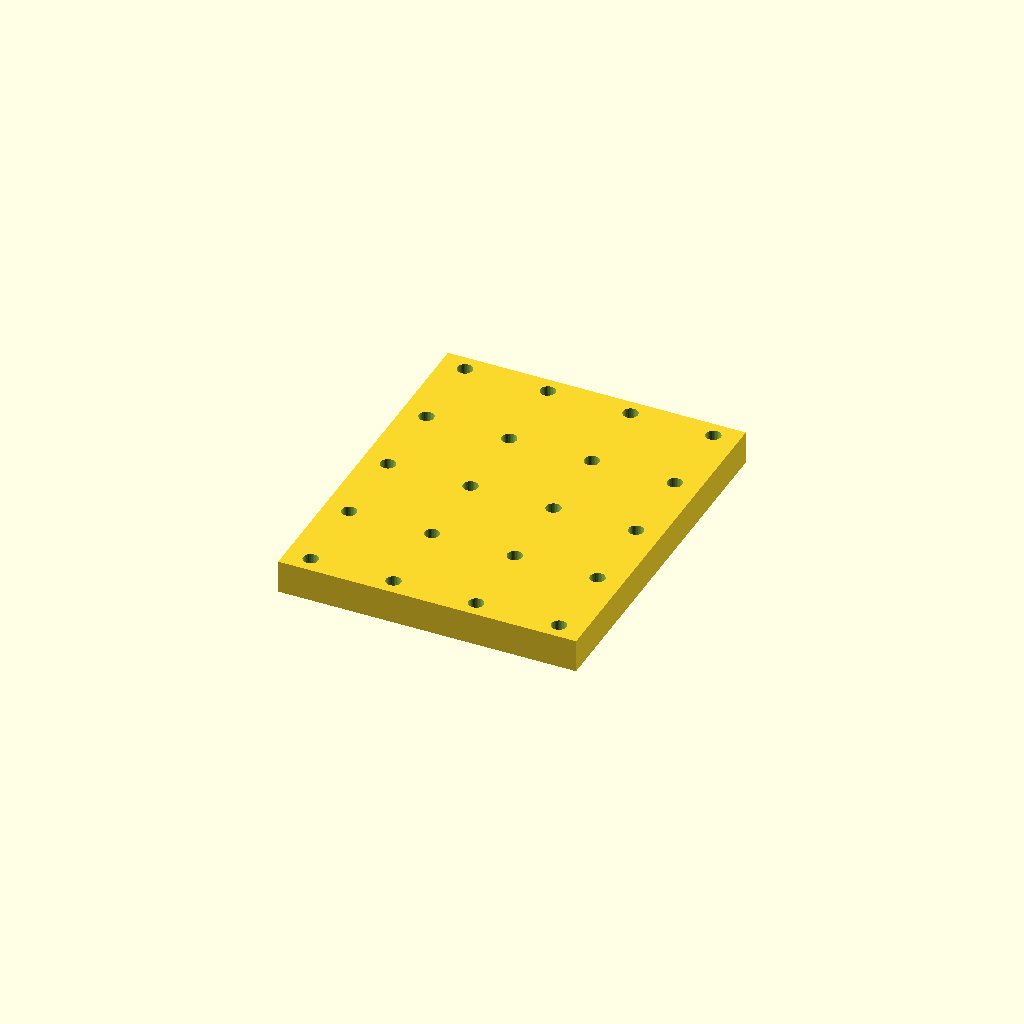
Cell 1 — every parameter at its default value.
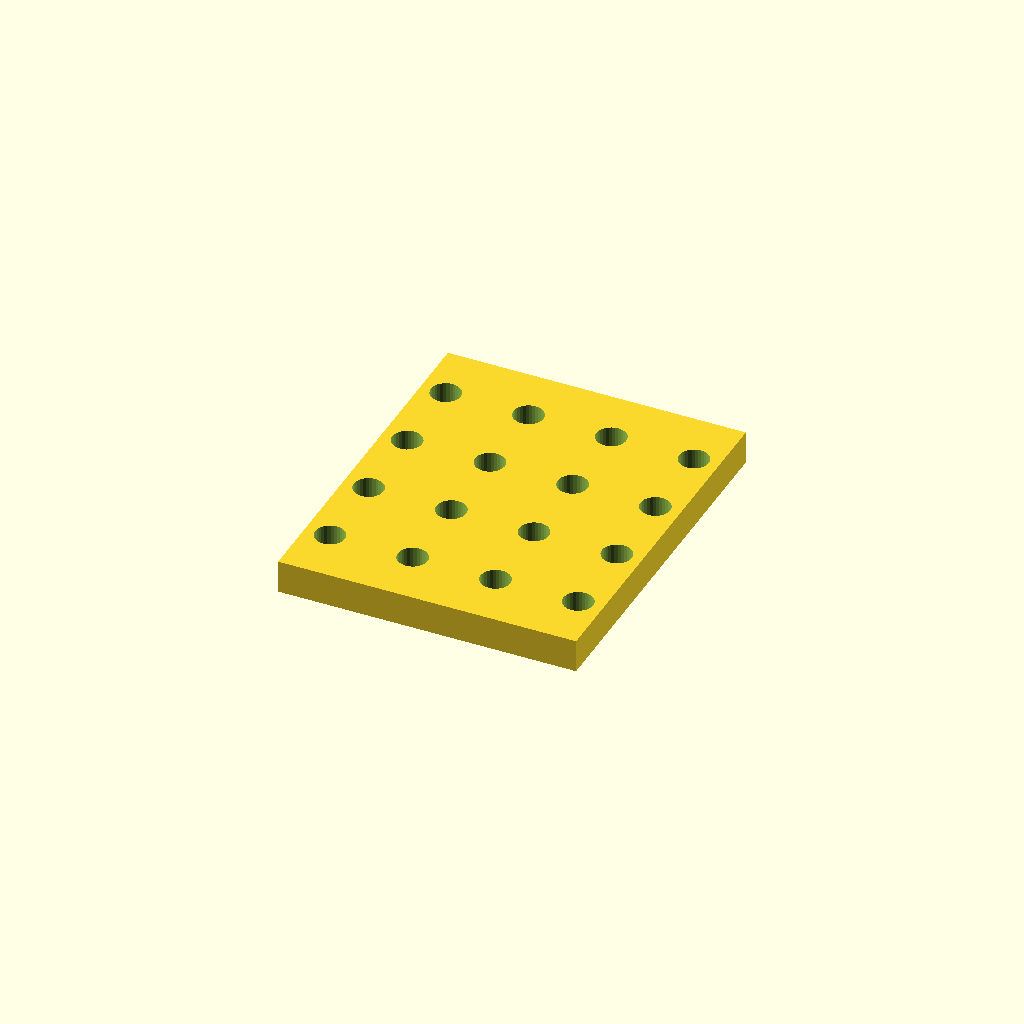
Cell 2: hole_d = 9 (everything else at default).
All cells are drawn from one camera (rotation 55°, 0°, 25°, orthographic, colour scheme Cornfield), so only the parameter changes between them.
The OpenSCAD source (optional_data/data/place1/perfpanels/part_0213.scad):
$fn = 32;

// ----------------------------------------------------------------------
// Perforated panel 90 x 110 x 10
// 5 x 4 Ø4.5 holes, grid layout
// ----------------------------------------------------------------------

// --- parameters (mm) ---
panel = [90, 110, 10];  // overall size (x, y, z)
hole_d = 4.5;           // hole diameter
pitch_x = 25;           // hole pitch along X
pitch_y = 25;           // hole pitch along Y

// --- derived feature positions (mm) ---
margin = hole_d / 2 + 2;            // = 4.25   clearance from the panel edge
cols = floor((panel[0] - 2 * margin) / pitch_x) + 1;  // = 4   how many columns fit in X
rows = floor((panel[1] - 2 * margin) / pitch_y) + 1;  // = 5   how many rows fit in Y
span_x = (cols - 1) * pitch_x + 0;  // = 75   width of the field
span_y = (rows - 1) * pitch_y;      // = 100   height of the field
origin_x = -span_x / 2;             // = -37.5   X of the first hole
origin_y = -span_y / 2;             // = -50   Y of the first row
holes = rows * cols;                // = 20   holes in total
feature_centers = [
  [origin_x + 0 * pitch_x, origin_y + 0 * pitch_y],
  [origin_x + 1 * pitch_x, origin_y + 0 * pitch_y],
  [origin_x + 2 * pitch_x, origin_y + 0 * pitch_y],
  [origin_x + 3 * pitch_x, origin_y + 0 * pitch_y],
  [origin_x + 0 * pitch_x, origin_y + 1 * pitch_y],
  [origin_x + 1 * pitch_x, origin_y + 1 * pitch_y],
  [origin_x + 2 * pitch_x, origin_y + 1 * pitch_y],
  [origin_x + 3 * pitch_x, origin_y + 1 * pitch_y],
  [origin_x + 0 * pitch_x, origin_y + 2 * pitch_y],
  [origin_x + 1 * pitch_x, origin_y + 2 * pitch_y],
  [origin_x + 2 * pitch_x, origin_y + 2 * pitch_y],
  [origin_x + 3 * pitch_x, origin_y + 2 * pitch_y],
  [origin_x + 0 * pitch_x, origin_y + 3 * pitch_y],
  [origin_x + 1 * pitch_x, origin_y + 3 * pitch_y],
  [origin_x + 2 * pitch_x, origin_y + 3 * pitch_y],
  [origin_x + 3 * pitch_x, origin_y + 3 * pitch_y],
  [origin_x + 0 * pitch_x, origin_y + 4 * pitch_y],
  [origin_x + 1 * pitch_x, origin_y + 4 * pitch_y],
  [origin_x + 2 * pitch_x, origin_y + 4 * pitch_y],
  [origin_x + 3 * pitch_x, origin_y + 4 * pitch_y]
];   // hole centres, used verbatim by the cutter loop

// panel outline, every hole through
difference() {
  cube(panel, center = true);
  for (centre = feature_centers)
    translate([centre[0], centre[1], 0])
      cylinder(d = hole_d, h = panel[2] + 2, center = true);
}
Parameter table extracted from the source (name, type, default, range or options):
panel: vector, default [90, 110, 10]
hole_d: number, default 4.5
pitch_x: number, default 25
pitch_y: number, default 25
